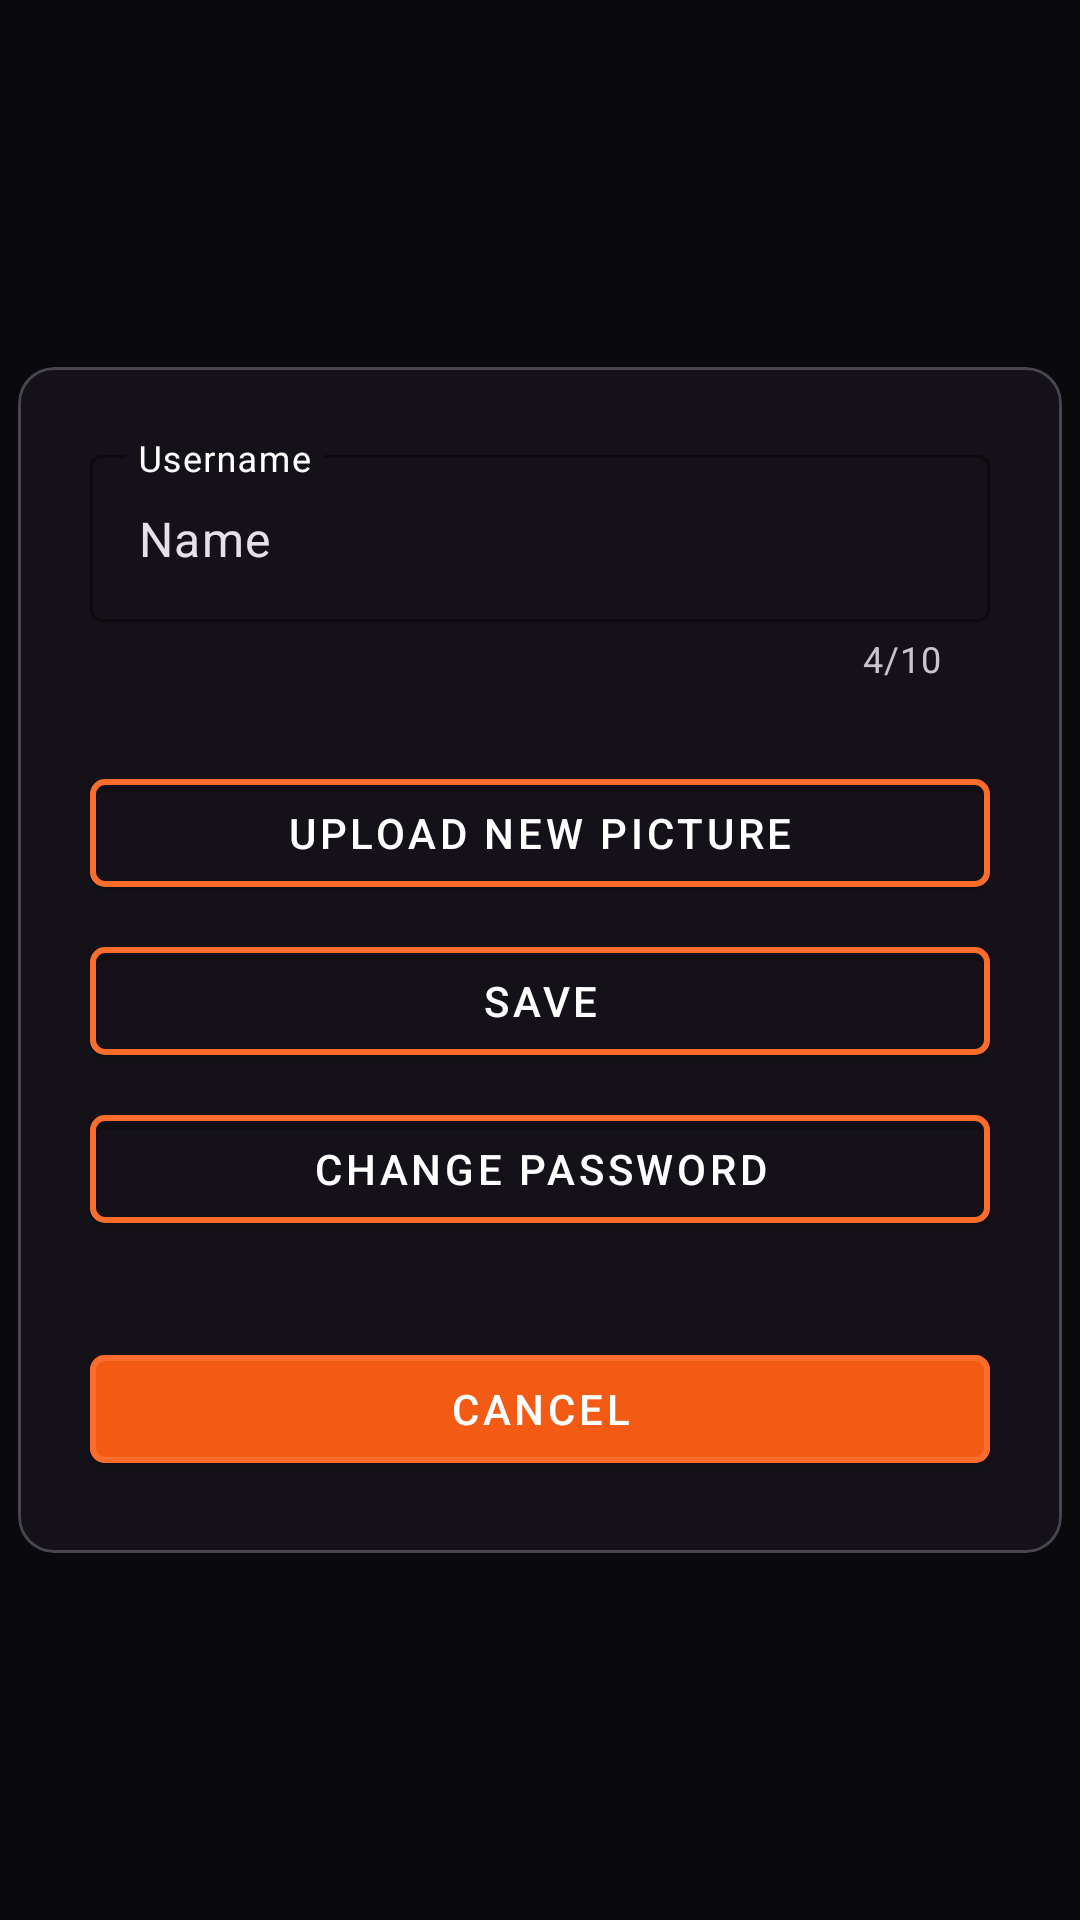

Write the Android layout XML for this screen, with the resource values it uses.
<!-- AndroidManifest.xml: application theme mainTheme -->
<!-- res/layout/profil_edit.xml -->
<?xml version="1.0" encoding="utf-8"?>
<androidx.constraintlayout.widget.ConstraintLayout xmlns:android="http://schemas.android.com/apk/res/android"
    xmlns:app="http://schemas.android.com/apk/res-auto"
    android:layout_width="match_parent"
    android:layout_height="match_parent"
    android:background="@color/blackAlpha">

    <com.google.android.material.card.MaterialCardView
        android:layout_width="wrap_content"
        android:layout_height="wrap_content"
        app:layout_constraintBottom_toBottomOf="parent"
        app:layout_constraintEnd_toEndOf="parent"
        app:layout_constraintStart_toStartOf="parent"
        app:layout_constraintTop_toTopOf="parent" >

        <ScrollView
            android:layout_width="match_parent"
            android:layout_height="match_parent" >

            <androidx.constraintlayout.widget.ConstraintLayout
                android:layout_width="match_parent"
                android:layout_height="wrap_content"
                android:padding="24dp">

                <com.google.android.material.button.MaterialButton
                    android:id="@+id/editPbBTN"
                    android:layout_width="300dp"
                    android:layout_height="wrap_content"
                    android:layout_marginBottom="8dp"
                    android:text="Upload new picture"
                    style="@style/secondButton"
                    app:layout_constraintBottom_toTopOf="@+id/saveBTN"
                    app:layout_constraintEnd_toEndOf="@+id/saveBTN"
                    app:layout_constraintStart_toStartOf="@+id/saveBTN" />

                <com.google.android.material.button.MaterialButton
                    android:id="@+id/saveBTN"
                    android:layout_width="300dp"
                    android:layout_height="wrap_content"
                    android:text="Save"
                    style="@style/secondButton"
                    app:layout_constraintBottom_toTopOf="@+id/editPwBTN"
                    app:layout_constraintEnd_toEndOf="parent"
                    app:layout_constraintStart_toStartOf="parent" />

                <com.google.android.material.button.MaterialButton
                    android:id="@+id/editPwBTN"
                    android:layout_width="300dp"
                    android:layout_height="wrap_content"
                    android:layout_marginTop="8dp"
                    android:text="Change Password"
                    style="@style/secondButton"
                    app:layout_constraintEnd_toEndOf="@+id/saveBTN"
                    app:layout_constraintStart_toStartOf="@+id/saveBTN"
                    app:layout_constraintTop_toBottomOf="@+id/saveBTN" />

                <com.google.android.material.button.MaterialButton
                    android:id="@+id/cancleBTN"
                    android:layout_width="300dp"
                    android:layout_height="wrap_content"
                    android:layout_marginTop="32dp"
                    android:text="CANCEL"
                    style="@style/mainButton"
                    app:layout_constraintEnd_toEndOf="@+id/editPwBTN"
                    app:layout_constraintStart_toStartOf="@+id/editPwBTN"
                    app:layout_constraintTop_toBottomOf="@+id/editPwBTN" />

                <com.google.android.material.textfield.TextInputLayout
                    android:id="@+id/messageET"
                    android:layout_width="0dp"
                    android:layout_height="wrap_content"
                    android:layout_marginBottom="26dp"
                    android:ems="10"
                    style="@style/textInputStyle"
                    android:hint="Username"
                    app:counterEnabled="true"
                    app:counterMaxLength="10"
                    app:endIconMode="clear_text"
                    app:layout_constraintBottom_toTopOf="@+id/editPbBTN"
                    app:layout_constraintEnd_toEndOf="parent"
                    app:layout_constraintStart_toStartOf="parent"
                    app:layout_constraintTop_toTopOf="parent">

                    <com.google.android.material.textfield.TextInputEditText
                        android:id="@+id/usernameET"
                        android:layout_width="match_parent"
                        android:layout_height="wrap_content"
                        android:ems="10"
                        android:inputType="text"
                        android:text="Name" />
                </com.google.android.material.textfield.TextInputLayout>

            </androidx.constraintlayout.widget.ConstraintLayout>
        </ScrollView>

    </com.google.android.material.card.MaterialCardView>
</androidx.constraintlayout.widget.ConstraintLayout>
<!-- resources referenced by this layout -->
<resources>
  <color name="blackAlpha">#7E000000</color>
  <style name="mainButton" parent="Widget.MaterialComponents.Button">
          <item name="backgroundTint">@color/mainButtonColor</item>
          <item name="cornerRadius">5dp</item>
          <item name="strokeColor">@color/buttonStroke</item>
          <item name="strokeWidth">2dp</item>
          <item name="android:textColor">@color/white</item>
      </style>
  <style name="secondButton" parent="Widget.MaterialComponents.Button">
          <item name="cornerRadius">5dp</item>
          <item name="android:backgroundTint">@color/transparent</item>
          <item name="strokeWidth">2dp</item>
          <item name="strokeColor">@color/buttonStroke</item>
          <item name="android:textColor">@color/white</item>
      </style>
  <style name="textInputStyle" parent="Widget.Material3.TextInputLayout.OutlinedBox">
          <item name="boxBackgroundMode">outline</item>
          <item name="boxStrokeColor">@color/white</item>
          <item name="hintTextColor">@color/white</item>
          <item name="android:textColorHint">@color/white</item>
      </style>
  <style name="mainTheme" parent="Theme.Material3.Dark.NoActionBar">
          <item name="colorPrimary">@color/MainBackground</item>
          <item name="colorSecondaryContainer">@color/mainButtonColor</item>
      </style>
  <color name="mainButtonColor">#F35A13</color>
  <color name="buttonStroke">#FA6D2C</color>
  <color name="white">#FFFFFFFF</color>
  <color name="transparent">#00000000</color>
  <color name="MainBackground">#292929</color>
</resources>
